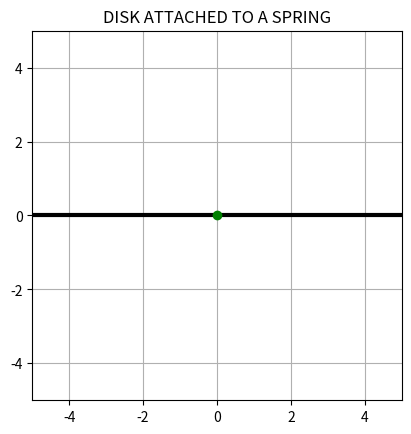

Write Python code to recreate this figure.
import numpy as np
import matplotlib.pyplot as plt
from scipy.integrate import odeint
from math import sin, cos, pi
import matplotlib.animation as animation
from time import time

class DiskSpring:

    def __init__(self, state, params):
        #state=[phi, dphi]
        #params=[m,R,k,g]
        self.state=state
        self.params=params

    def position(self):
        phi = self.state[0]
        R=self.params[1]
        xP=R*cos(phi)
        yP=R*sin(phi)

        return xP, yP
    
    def dstate(self, state, dt):
        phi, dphi = state
        m,R,k,g = self.params
        ddphi= - ((2/3)*(g/R)*cos(phi) + (16/3)*(k/m)*sin(phi))
        return [dphi, ddphi]
    
    def step(self,dt):
        self.state=odeint(self.dstate,self.state,[0,dt])[-1]

if __name__=='__main__':

    ds=DiskSpring([0,10],[1,1,2,9.81])
    dt=1/120
    theta=np.linspace(0,2*pi,1000)

    fig=plt.figure()
    ax=fig.add_subplot(111,aspect='equal',xlim=(-5,5),ylim=(-5,5))
    ax.grid()
    ax.set_title('DISK ATTACHED TO A SPRING')
    disc, = ax.plot([],[],'r',lw=2)
    spring, = ax.plot([],[],'b-',lw=1)
    
    ax.plot([-5,5],[0,0],'k',lw=3)
    ax.plot([0],[0],'go',lw=4)

    def init():
        disc.set_data([],[])
        spring.set_data([],[])
        return disc, spring, 
    
    def animate(t):
        global ds, dt
        ds.step(dt)
        xP,yP = ds.position()
        xd, yd = [ds.params[1]*np.cos(theta)+xP*np.ones(1000),ds.params[1]*np.sin(theta)+yP*np.ones(1000)]
        disc.set_data(xd,yd)
        xs=2*xP
        ys=2*yP
        spring.set_data([xs, 4*ds.params[1]],[ys,0])

        return disc, spring,
    
    t0=time()
    animate(1)
    t1=time()
    interval=1000*dt - (t1-t0)

    ani = animation.FuncAnimation(fig,animate,init_func=init, frames=300, interval=interval, blit=True)

    plt.show()



